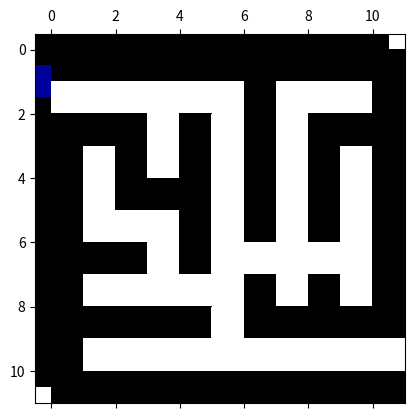

Reproduce this figure in Python.
import random as rd

import matplotlib.pyplot as plt
import numpy as np
from matplotlib.animation import FuncAnimation


def generateGrille():
    global width, height
    maze = []
    temp = []
    nbrColor = 9
    for line in range(height - 1):
        paireColumn = 0
        if (line % 2):
            temp.append(1)
            for column in range(1, width - 1):
                temp.append(nbrColor if column % 2 else 1)
                nbrColor += 1
            temp.append(1)
            maze.append(temp)
            temp = []
        else:
            maze.append([1 for i in range(width)])
    maze.append([1 for i in range(width)])
    maze = np.array(maze)
    if (not (width % 2 == 0 and height % 2 == 0)):
        maze[height - 2][width - 1] = maze[height - 2][width - 2]
        maze[1][0] = maze[1][1]
    else:
        maze[1][0] = maze[1][1]
        maze[height - 3][width - 1] = maze[height - 3][width - 3]
        maze[height - 3][width - 2] = maze[height - 3][width - 3]
    return maze


def chooseRdWall():
    global maze, width, height
    wall = 0
    line, column = 0, 0
    while wall != 1:
        line, column = rd.randint(0, height - 1), rd.randint(0, width - 1)
        # we don't want to take the main walls
        if (line != 0 and line != 0 and column != height - 1 and column != 0
                and line + 1 < height and column + 1 < width):
            if (maze[line + 1][column] != maze[line - 1][column]
                    and maze[line + 1][column] != 1 and maze[line - 1][column] != 1
                    and maze[line][column] == 1):
                wall = maze[line][column]

            elif (maze[line][column + 1] != maze[line][column - 1]
                  and maze[line][column + 1] != 1 and maze[line][column - 1] != 1
                  and maze[line][column] == 1):
                wall = maze[line][column]

            else:
                ...
    return line, column


def changeColor(nbrToChange, nbr):
    global maze, width, height
    if (nbr != 1 and nbrToChange != 1):
        maze[maze == nbrToChange] = nbr
    return maze


def breakWall():
    global maze, width, height
    line, column = chooseRdWall()
    if (column + 1 < width and line + 1 < height and column != 0 and line != 0):
        if (maze[line][column + 1] != 1 or maze[line + 1][column] != 1
                or maze[line - 1][column] != 1 or maze[line][column - 1] != 1):
            if (maze[line][column - 1] != maze[line][column + 1]):
                maze[line][column] = maze[line][column - 1]
                changeColor(maze[line][column + 1], maze[line][column - 1])
            if (maze[line - 1][column] != maze[line + 1][column]):
                maze[line][column] = maze[line - 1][column]
                changeColor(maze[line + 1][column], maze[line - 1][column])
    return maze


def sameNumbersInTab(tab):
    if (tab != []):
        number = tab[0]
        for i in tab:
            if number != i:
                return 1
    return 0


def createMaze(anim=0):
    global width, height, maze, sameNumbers

    # this table have to be 100% True
    while False in sameNumbers:
        for i in range(height):
            temp = list(filter(lambda a: a != 1, maze[i].copy()))
            if (temp != []):
                temp = list(filter(lambda a: a != temp[0], temp))
                if (temp != []):
                    maze = breakWall()
                else:
                    sameNumbers[i] = True
            else:
                sameNumbers[i] = True
        if (anim):
            return maze
    return maze


def showAnimationMaze():
    def update(i):
        global maze
        maze = createMaze(1)
        matrice.set_array(maze)

    fig, ax = plt.subplots()
    matrice = ax.matshow(maze)
    matrice.set_cmap(cmap=plt.cm.gnuplot2)
    ani = FuncAnimation(fig, update, frames=19, interval=1000)
    plt.show()


def showMaze():
    maze = createMaze()

    plt.pcolor(maze, cmap=plt.cm.gnuplot2)
    plt.show()

def init(w, h):
    global width, height, maze, sameNumbers
    width, height = w, h
    sameNumbers = [False for i in range(height)]
    maze = np.array(generateGrille())


width, height, maze, sameNumbers = 0, 0, [], []

if __name__ == "__main__":
    width, height = 11, 11
    init(width, height)

    # if we want to show an animation
    showAnimationMaze()

    # if we want to show directly a random maze
    showMaze()

    # if we want to get only a matrix representing the maze
    maze = createMaze()
    print(maze)